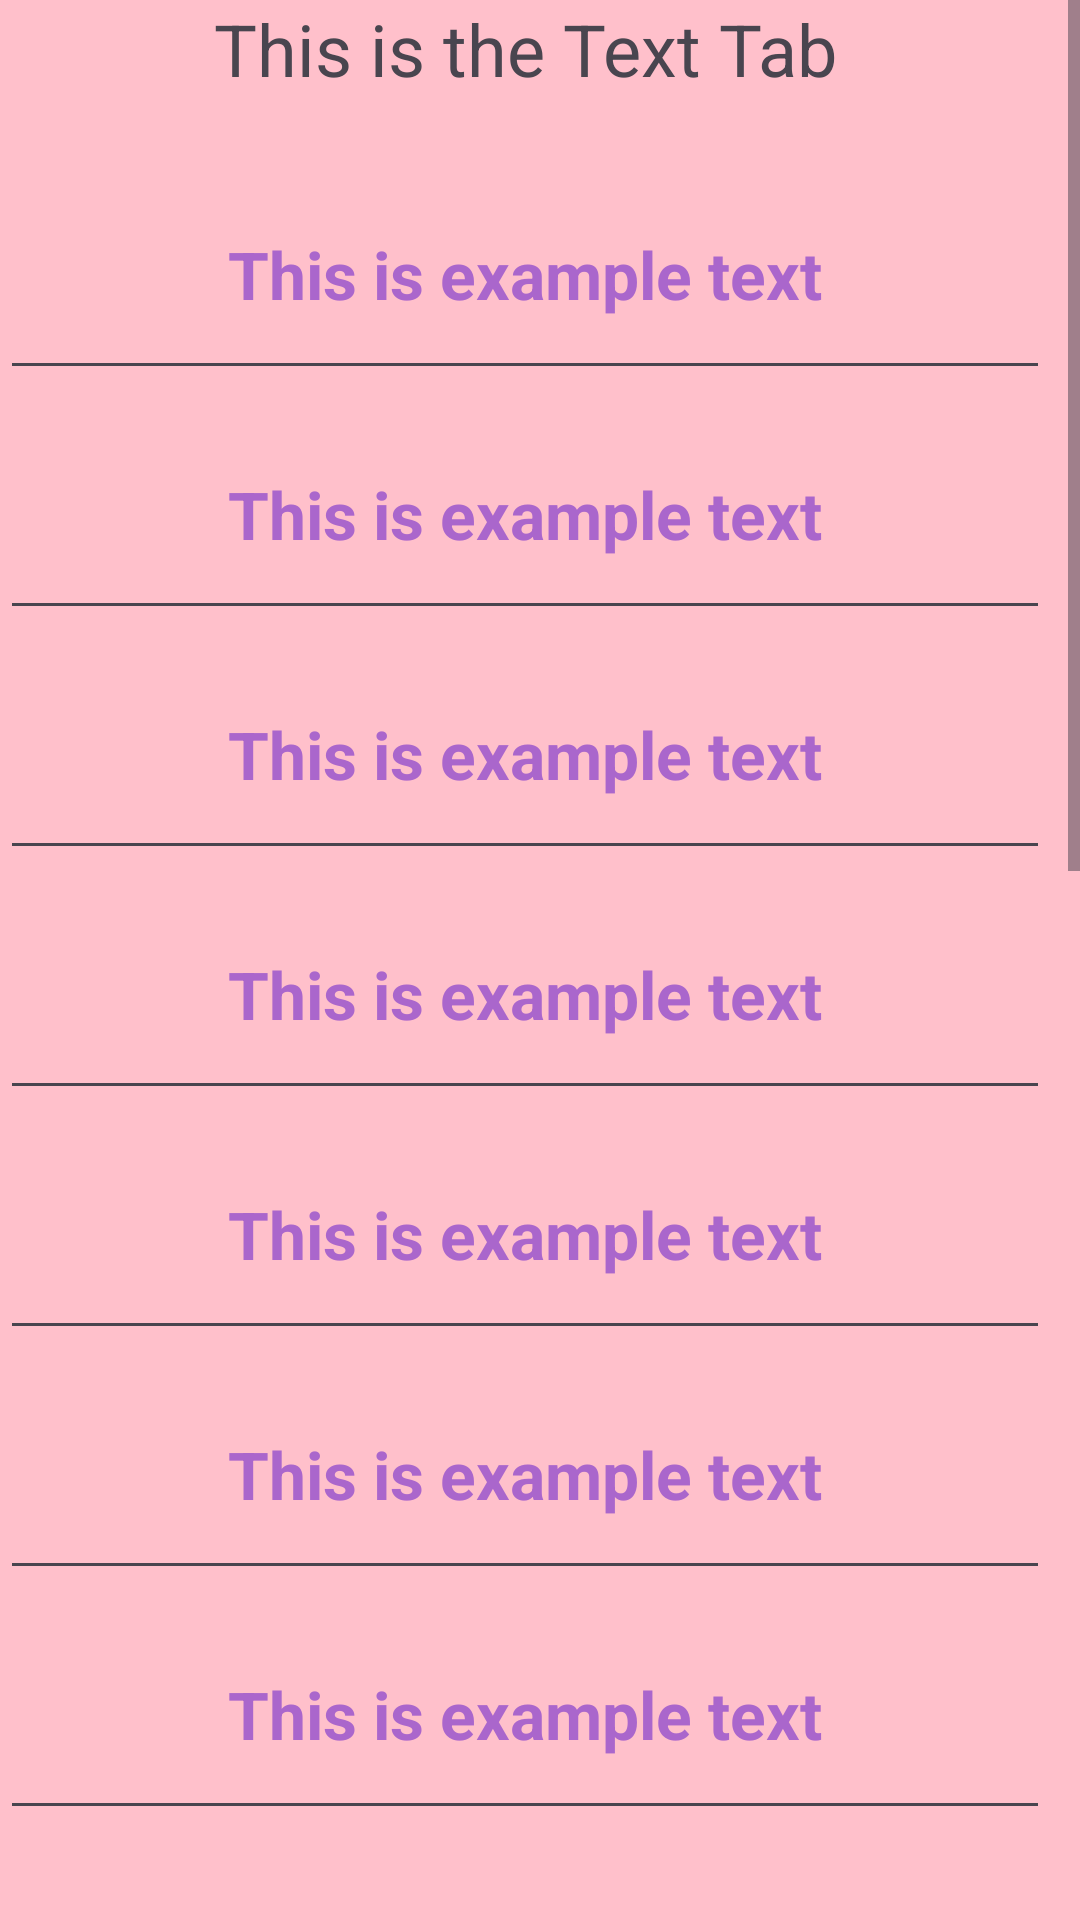

Here is an Android app screen rendered from its layout file. Give the layout XML and the strings, colors and styles it references.
<!-- AndroidManifest.xml: application theme Theme.KitchenKompanion -->
<!-- res/layout/fragment_text.xml -->
<?xml version="1.0" encoding="utf-8"?>
<FrameLayout xmlns:android="http://schemas.android.com/apk/res/android"
    xmlns:tools="http://schemas.android.com/tools"
    android:layout_width="match_parent"
    android:layout_height="match_parent"
    android:layout_columnWeight="10"
    android:scrollbarSize="10dp"
    android:scrollbarStyle="insideInset"
    android:background="#FFC0CB"

    tools:context=".TextFragment">


    <ScrollView
        android:layout_width="match_parent"
        android:layout_height="match_parent">


        <LinearLayout
            android:layout_width="match_parent"
            android:layout_height="wrap_content"
            android:orientation="vertical"
            android:paddingRight="10dp">


            <TextView
                android:id="@+id/textView"
                android:layout_width="match_parent"
                android:layout_height="50dp"
                android:text="This is the Text Tab"
                android:textAlignment="center"
                android:textSize="24sp" />


            <EditText
                android:id="@+id/editTextText"
                android:layout_width="match_parent"
                android:layout_height="80dp"
                android:ems="10"
                android:inputType="text"
                android:text="This is example text"
                android:textAlignment="center"
                android:textColor="@android:color/holo_purple"
                android:textSize="22sp"
                android:textStyle="bold" />


            <EditText
                android:id="@+id/editTextText29"
                android:layout_width="match_parent"
                android:layout_height="80dp"
                android:ems="10"
                android:inputType="text"
                android:text="This is example text"
                android:textAlignment="center"
                android:textColor="@android:color/holo_purple"
                android:textSize="22sp"
                android:textStyle="bold" />


            <EditText
                android:id="@+id/editTextText30"
                android:layout_width="match_parent"
                android:layout_height="80dp"
                android:ems="10"
                android:inputType="text"
                android:scrollbarAlwaysDrawHorizontalTrack="true"
                android:scrollbarAlwaysDrawVerticalTrack="true"
                android:scrollbarSize="10dp"
                android:text="This is example text"
                android:textAlignment="center"
                android:textColor="@android:color/holo_purple"
                android:textSize="22sp"
                android:textStyle="bold" />


            <EditText
                android:id="@+id/editTextText31"
                android:layout_width="match_parent"
                android:layout_height="80dp"
                android:ems="10"
                android:inputType="text"
                android:text="This is example text"
                android:textAlignment="center"
                android:textColor="@android:color/holo_purple"
                android:textSize="22sp"
                android:textStyle="bold" />


            <EditText
                android:id="@+id/editTextText32"
                android:layout_width="match_parent"
                android:layout_height="80dp"
                android:ems="10"
                android:inputType="text"
                android:text="This is example text"
                android:textAlignment="center"
                android:textColor="@android:color/holo_purple"
                android:textSize="22sp"
                android:textStyle="bold" />


            <EditText
                android:id="@+id/editTextText33"
                android:layout_width="match_parent"
                android:layout_height="80dp"
                android:ems="10"
                android:inputType="text"
                android:text="This is example text"
                android:textAlignment="center"
                android:textColor="@android:color/holo_purple"
                android:textSize="22sp"
                android:textStyle="bold" />


            <EditText
                android:id="@+id/editTextText34"
                android:layout_width="match_parent"
                android:layout_height="80dp"
                android:ems="10"
                android:inputType="text"
                android:text="This is example text"
                android:textAlignment="center"
                android:textColor="@android:color/holo_purple"
                android:textSize="22sp"
                android:textStyle="bold" />


            <EditText
                android:id="@+id/editTextText36"
                android:layout_width="match_parent"
                android:layout_height="80dp"
                android:ems="10"
                android:inputType="text"
                android:text="This is example text"
                android:textAlignment="center"
                android:textColor="@android:color/holo_purple"
                android:textSize="22sp"
                android:textStyle="bold" />


            <EditText
                android:id="@+id/editTextText37"
                android:layout_width="match_parent"
                android:layout_height="80dp"
                android:ems="10"
                android:inputType="text"
                android:text="This is example text"
                android:textAlignment="center"
                android:textColor="@android:color/holo_purple"
                android:textSize="22sp"
                android:textStyle="bold" />


            <EditText
                android:id="@+id/editTextText38"
                android:layout_width="match_parent"
                android:layout_height="80dp"
                android:ems="10"
                android:inputType="text"
                android:text="This is example text"
                android:textAlignment="center"
                android:textColor="@android:color/holo_purple"
                android:textSize="22sp"
                android:textStyle="bold" />


            <EditText
                android:id="@+id/editTextText39"
                android:layout_width="match_parent"
                android:layout_height="80dp"
                android:ems="10"
                android:inputType="text"
                android:text="This is example text"
                android:textAlignment="center"
                android:textColor="@android:color/holo_purple"
                android:textSize="22sp"
                android:textStyle="bold" />


            <EditText
                android:id="@+id/editTextText40"
                android:layout_width="match_parent"
                android:layout_height="80dp"
                android:ems="10"
                android:inputType="text"
                android:text="This is example text"
                android:textAlignment="center"
                android:textColor="@android:color/holo_purple"
                android:textSize="22sp"
                android:textStyle="bold" />


            <EditText
                android:id="@+id/editTextText41"
                android:layout_width="match_parent"
                android:layout_height="80dp"
                android:ems="10"
                android:inputType="text"
                android:text="This is example text"
                android:textAlignment="center"
                android:textColor="@android:color/holo_purple"
                android:textSize="22sp"
                android:textStyle="bold" />


            <EditText
                android:id="@+id/editTextText42"
                android:layout_width="match_parent"
                android:layout_height="80dp"
                android:ems="10"
                android:inputType="text"
                android:text="This is example text"
                android:textAlignment="center"
                android:textColor="@android:color/holo_purple"
                android:textSize="22sp"
                android:textStyle="bold" />


            <EditText
                android:id="@+id/editTextText43"
                android:layout_width="match_parent"
                android:layout_height="80dp"
                android:ems="10"
                android:inputType="text"
                android:text="This is example text"
                android:textAlignment="center"
                android:textColor="@android:color/holo_purple"
                android:textSize="22sp"
                android:textStyle="bold" />


            <EditText
                android:id="@+id/editTextText44"
                android:layout_width="match_parent"
                android:layout_height="80dp"
                android:ems="10"
                android:inputType="text"
                android:text="This is example text"
                android:textAlignment="center"
                android:textColor="@android:color/holo_purple"
                android:textSize="22sp"
                android:textStyle="bold" />


            <EditText
                android:id="@+id/editTextText35"
                android:layout_width="match_parent"
                android:layout_height="80dp"
                android:ems="10"
                android:inputType="text"
                android:text="This is example text"
                android:textAlignment="center"
                android:textColor="@android:color/holo_purple"
                android:textSize="22sp"
                android:textStyle="bold" />
        </LinearLayout>
    </ScrollView>
</FrameLayout>
<!-- resources referenced by this layout -->
<resources>
  <style name="Theme.KitchenKompanion" parent="Base.Theme.KitchenKompanion" />
  <style name="Base.Theme.KitchenKompanion" parent="Theme.Material3.DayNight.NoActionBar">
          
          
      </style>
</resources>
